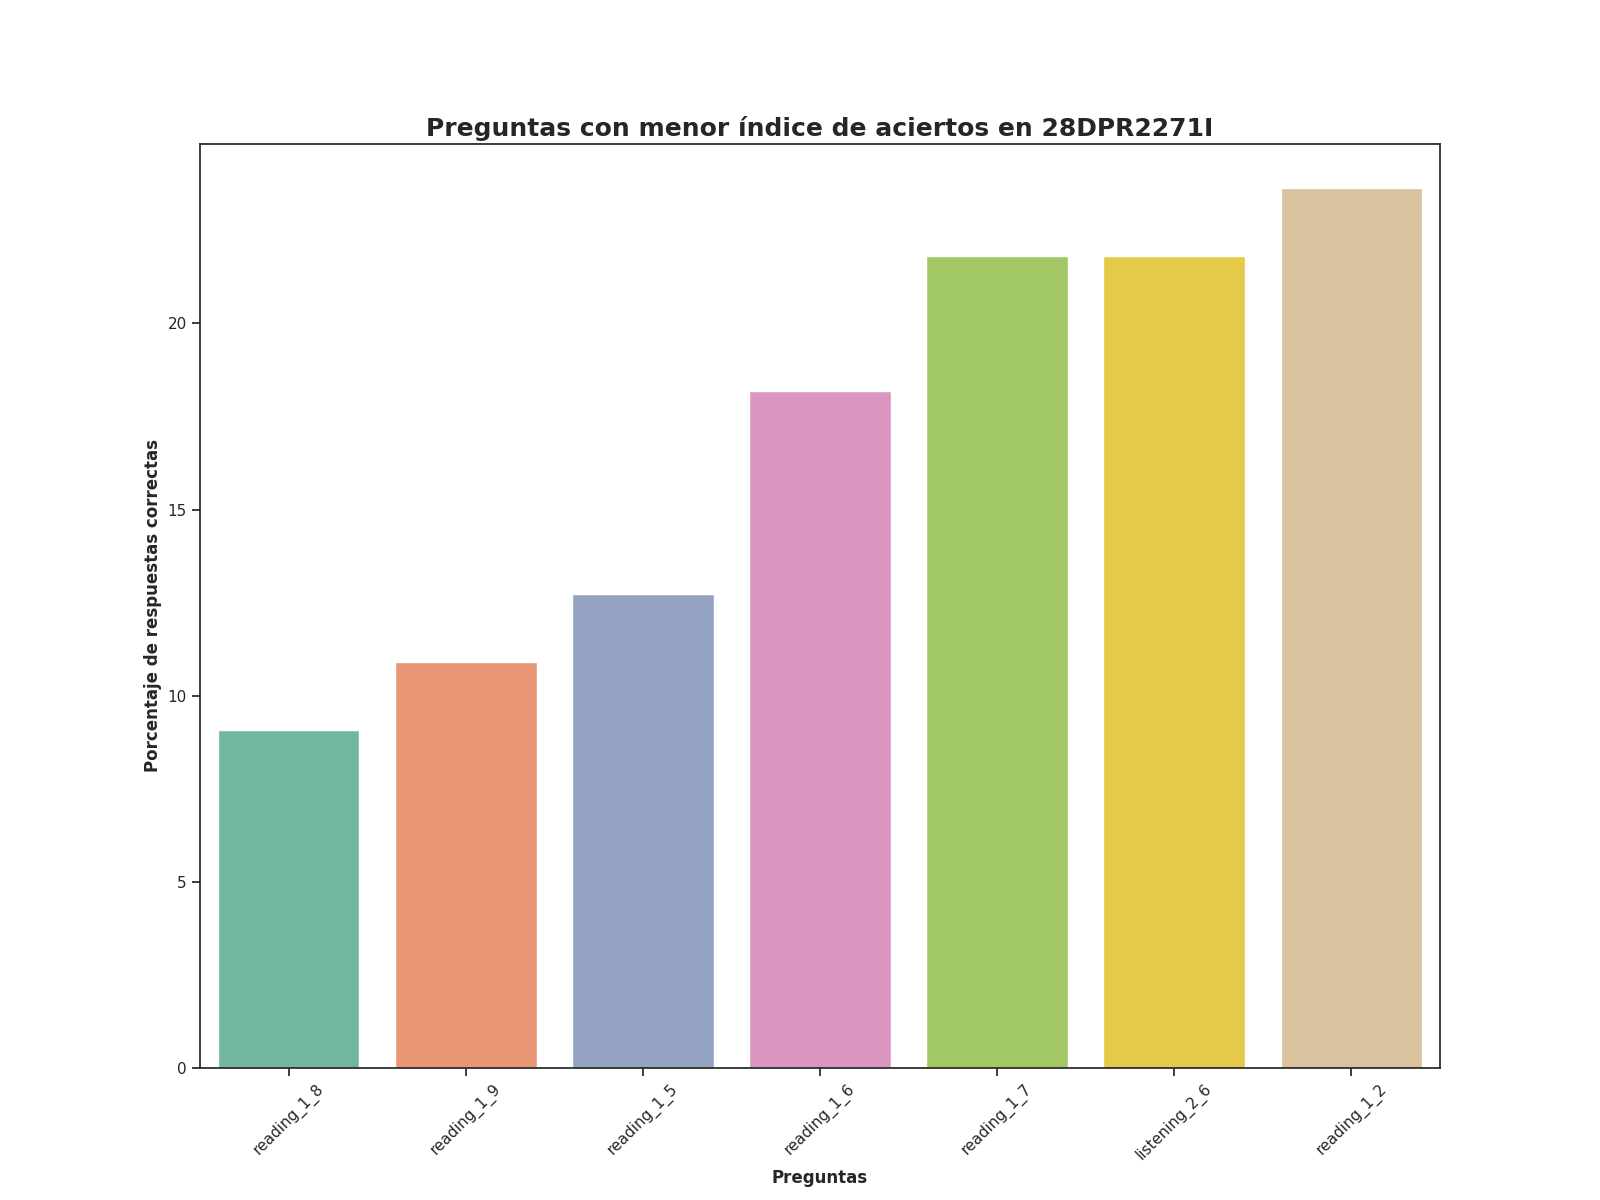

The data file committed next to this chart (first rows):
Top, Pregunta, Porcentaje de respuestas correctas, Número de respuestas correctas
1, reading_1_8, 9.09, 5.0
2, reading_1_9, 10.91, 6.0
3, reading_1_5, 12.73, 7.0
4, reading_1_6, 18.18, 10.0
5, reading_1_7, 21.82, 12.0
6, listening_2_6, 21.82, 12.0
7, reading_1_2, 23.64, 13.0
